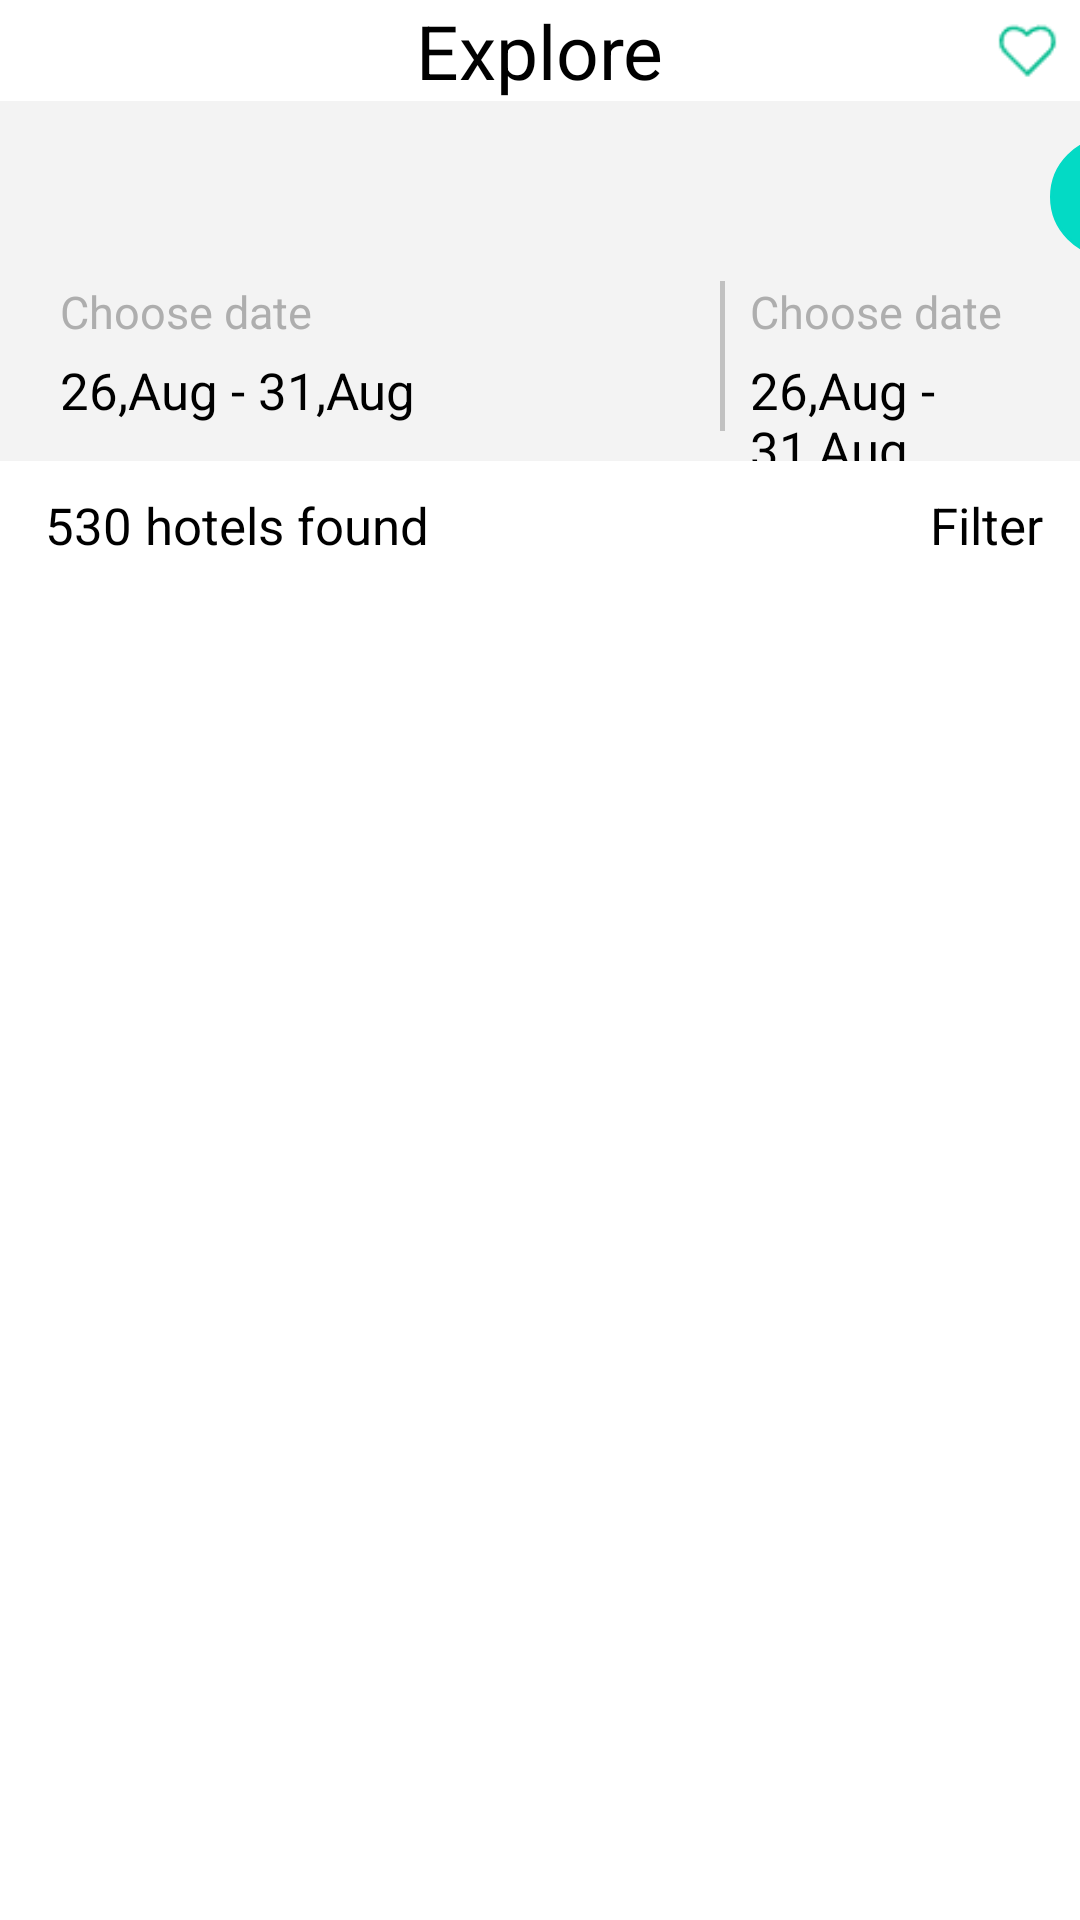

This screen was rendered from an Android layout file. Write that file and the resources it references.
<!-- AndroidManifest.xml: application theme Theme.03_Module_A -->
<!-- res/layout/activity_main.xml -->
<?xml version="1.0" encoding="utf-8"?>
<LinearLayout
    xmlns:android="http://schemas.android.com/apk/res/android"
    xmlns:app="http://schemas.android.com/apk/res-auto"
    xmlns:tools="http://schemas.android.com/tools"
    android:layout_width="match_parent"
    android:layout_height="match_parent"
    android:orientation="vertical"
    tools:context=".MainActivity">

    <FrameLayout
        android:layout_width="match_parent"
        android:layout_height="wrap_content">

        <TextView
            android:layout_width="wrap_content"
            android:layout_height="wrap_content"
            android:layout_gravity="center"
            android:text="Explore"
            android:textColor="@color/black"
            android:textSize="25sp" />

        <ImageView
            android:layout_width="25dp"
            android:layout_height="25dp"
            android:layout_gravity="center_vertical"
            android:layout_marginStart="330dp"
            android:src="@drawable/love" />

        <ImageView
            android:layout_width="wrap_content"
            android:layout_height="25dp"
            android:layout_gravity="center_vertical"
            android:layout_marginStart="370dp"
            android:src="@drawable/location" />

    </FrameLayout>

    <FrameLayout
        android:id="@+id/stickyHeader"
        android:layout_width="match_parent"
        android:layout_height="120dp"
        android:background="#F3F3F3">

        <EditText
            android:layout_width="310dp"
            android:layout_height="45dp"
            android:layout_marginStart="20dp"
            android:layout_marginTop="10dp"
            android:background="@drawable/item_button"
            android:paddingLeft="10dp" />

        <ImageView
            android:layout_width="40dp"
            android:layout_height="40dp"
            android:layout_marginStart="350dp"
            android:layout_marginTop="12dp"
            android:background="@drawable/item_round"
            android:backgroundTint="@color/teal_200"
            android:padding="7dp"
            android:src="@drawable/search" />

        <TextView
            android:id="@+id/data"
            android:layout_width="wrap_content"
            android:layout_height="wrap_content"
            android:layout_marginStart="20dp"
            android:layout_marginTop="60dp"
            android:text="Choose date"
            android:textColor="#AEAEAE"
            android:textSize="15sp" />

        <TextView
            android:layout_width="wrap_content"
            android:layout_height="wrap_content"
            android:layout_marginStart="20dp"
            android:layout_marginTop="85dp"
            android:text="26,Aug - 31,Aug"
            android:textColor="@color/black"
            android:textSize="17sp" />

        <View
            android:layout_width="1.5dp"
            android:layout_height="50dp"
            android:layout_marginStart="240dp"
            android:layout_marginTop="60dp"
            android:background="#C1C1C1"  />

        <TextView
            android:layout_width="wrap_content"
            android:layout_height="wrap_content"
            android:layout_marginStart="250dp"
            android:layout_marginTop="60dp"
            android:text="Choose date"
            android:textColor="#AEAEAE"
            android:textSize="15sp" />

        <TextView
            android:layout_width="wrap_content"
            android:layout_height="wrap_content"
            android:layout_marginStart="250dp"
            android:layout_marginTop="85dp"
            android:text="26,Aug - 31,Aug"
            android:textColor="@color/black"
            android:textSize="17sp" />

    </FrameLayout>

    <ScrollView
        android:layout_width="match_parent"
        android:layout_height="match_parent">

        <LinearLayout
            android:layout_width="match_parent"
            android:layout_height="match_parent"
            android:orientation="vertical"
            android:padding="10dp">

            <FrameLayout
                android:layout_width="match_parent"
                android:layout_height="wrap_content">

                <TextView
                    android:layout_width="wrap_content"
                    android:layout_height="wrap_content"
                    android:layout_marginStart="5dp"
                    android:text="530 hotels found"
                    android:textColor="@color/black"
                    android:textSize="17sp" />

                <TextView
                    android:layout_width="wrap_content"
                    android:layout_height="wrap_content"
                    android:layout_marginStart="300dp"
                    android:text="Filter"
                    android:textColor="@color/black"
                    android:textSize="17sp" />

                <ImageView
                    android:id="@+id/filter"
                    android:layout_width="20dp"
                    android:layout_height="20dp"
                    android:layout_gravity="center_vertical"
                    android:layout_marginStart="350dp"
                    android:src="@drawable/more" />

            </FrameLayout>

            <androidx.recyclerview.widget.RecyclerView
                android:id="@+id/recycler"
                android:layout_width="match_parent"
                android:layout_height="match_parent"
                app:layout_behavior="@string/appbar_scrolling_view_behavior" />

        </LinearLayout>

    </ScrollView>

</LinearLayout>
<!-- resources referenced by this layout -->
<resources>
  <color name="black">#FF000000</color>
  <color name="teal_200">#FF03DAC5</color>
  <!-- drawable item_round (drawable) -->
  <?xml version="1.0" encoding="utf-8"?>
  <shape xmlns:android="http://schemas.android.com/apk/res/android"
      android:shape="oval">
      <stroke android:width="1dp"/>
      <stroke android:color="@color/teal_200"/>
  
  </shape>
  <!-- drawable location (drawable) -->
  <vector
      android:height="32dp"
      android:tint="#FF03DAC5"
      android:viewportHeight="24"
      android:viewportWidth="24"
      android:width="32dp"
      xmlns:android="http://schemas.android.com/apk/res/android">
      <path android:fillColor="@android:color/white"
          android:pathData="M12,2C8.13,2 5,5.13 5,9c0,5.25 7,13 7,13s7,-7.75 7,-13c0,-3.87 -3.13,-7 -7,-7zM12,11.5c-1.38,0 -2.5,-1.12 -2.5,-2.5s1.12,-2.5 2.5,-2.5 2.5,1.12 2.5,2.5 -1.12,2.5 -2.5,2.5z"/>
  </vector>
  <!-- drawable love: png bitmap (drawable, 538 bytes) -->
  <!-- drawable more: png bitmap (drawable, 194 bytes) -->
  <style name="Theme.03_Module_A" parent="Theme.MaterialComponents.DayNight.NoActionBar">
          
          <item name="colorPrimary">@color/purple_500</item>
          <item name="colorPrimaryVariant">@color/purple_700</item>
          <item name="colorOnPrimary">@color/white</item>
          
          <item name="colorSecondary">@color/teal_200</item>
          <item name="colorSecondaryVariant">@color/teal_700</item>
          <item name="colorOnSecondary">@color/black</item>
          
          <item name="android:statusBarColor">?attr/colorPrimaryVariant</item>
          
      </style>
  <color name="purple_500">#FF6200EE</color>
  <color name="purple_700">#FF3700B3</color>
  <color name="white">#FFFFFFFF</color>
  <color name="teal_700">#FF018786</color>
</resources>
